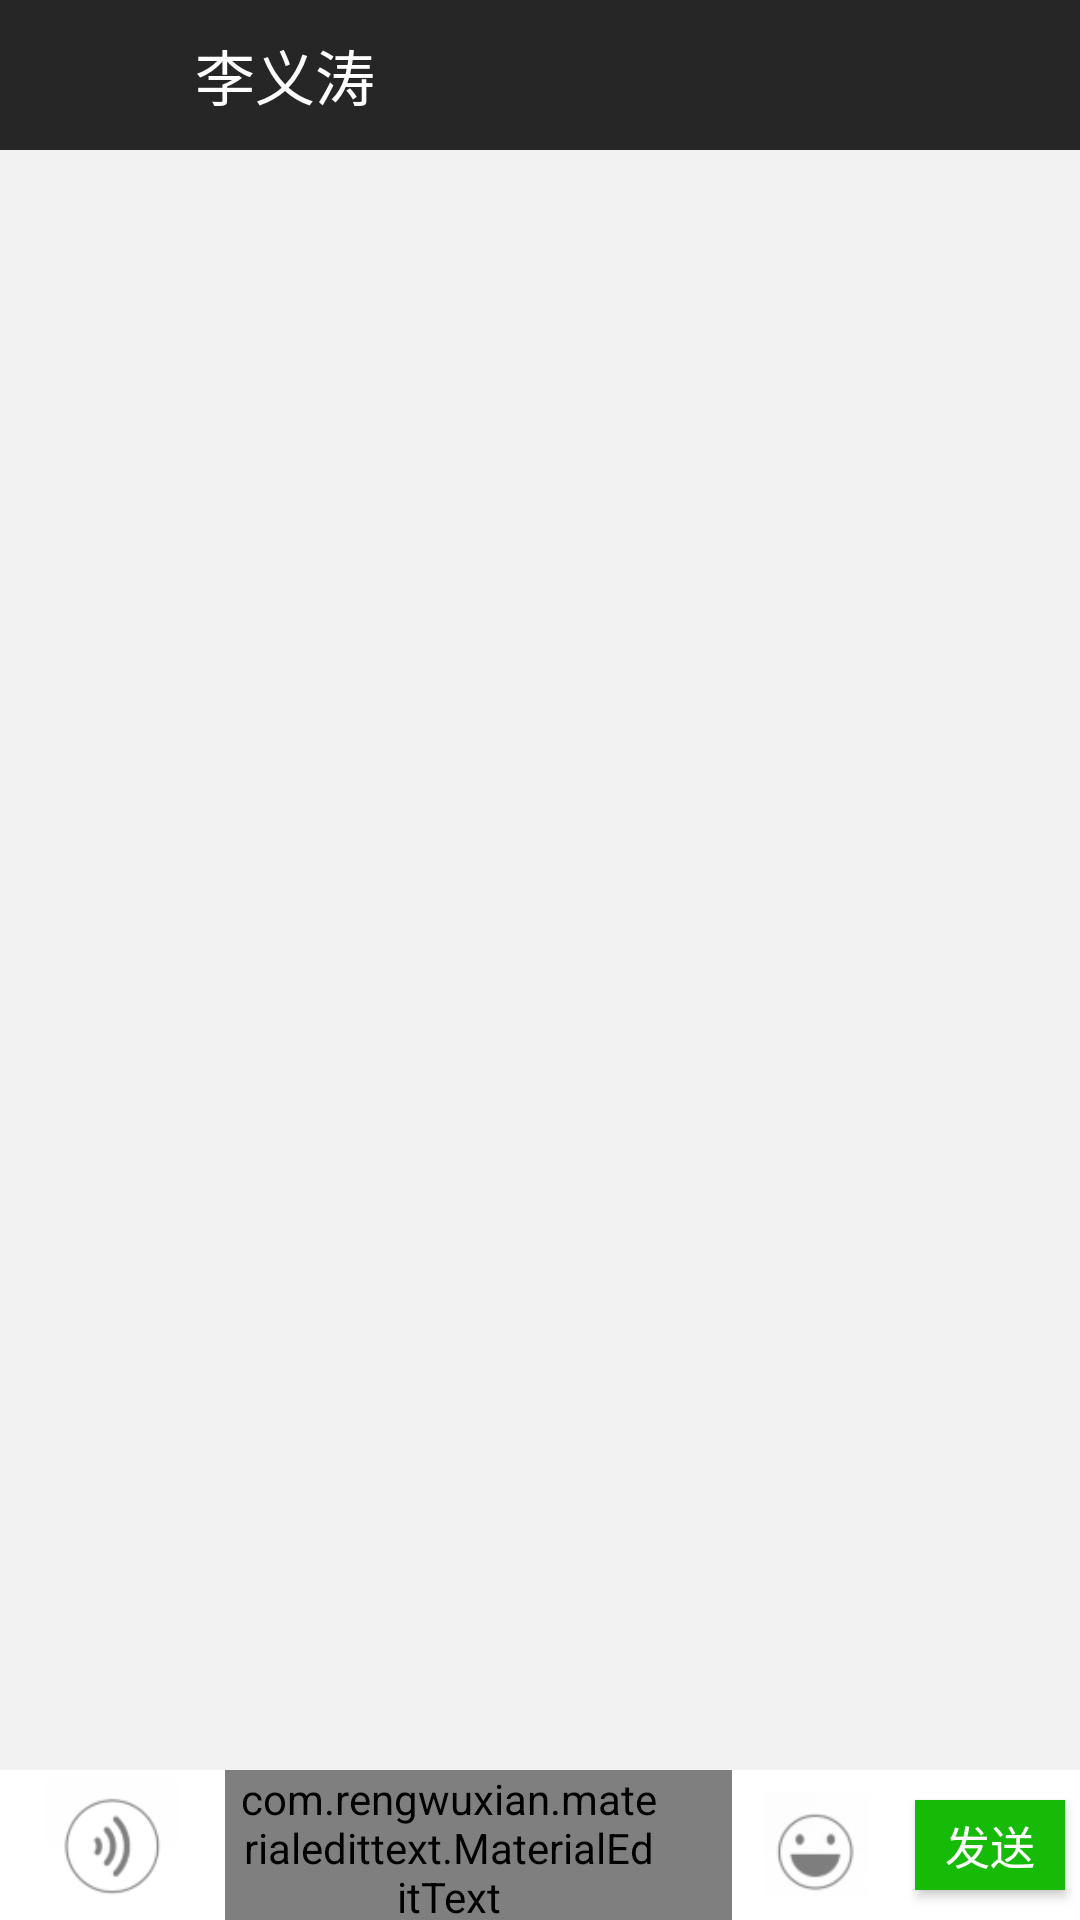

Produce the Android XML layout that renders to this screen, including the resource entries it uses.
<!-- AndroidManifest.xml: application theme AppTheme -->
<!-- res/layout/chat_activity.xml -->
<?xml version="1.0" encoding="utf-8"?>
<RelativeLayout xmlns:android="http://schemas.android.com/apk/res/android"
    xmlns:app="http://schemas.android.com/apk/res-auto"
    android:layout_width="match_parent"
    android:layout_height="match_parent"
    android:orientation="vertical">
    <RelativeLayout
        android:id="@+id/rl_top"
        android:layout_width="match_parent"
        android:layout_height="50dp"
        android:background="#262626">
        <ImageButton
            android:id="@+id/bt_back"
            android:layout_alignParentLeft="true"
            android:layout_width="50dp"
            android:layout_height="50dp"
            android:background="#262626"
            android:layout_centerVertical="true"
            android:src="@drawable/back6"
            android:padding="20dp"


            />
        <TextView
            android:id="@+id/tv_name"
            android:layout_width="wrap_content"
            android:layout_height="wrap_content"
            android:text="李义涛"
            android:textColor="#fff"
            android:textSize="20sp"
            android:layout_centerVertical="true"
            android:layout_toRightOf="@id/bt_back"
            android:layout_marginLeft="15dp"/>
        <ImageButton
            android:id="@+id/ib_person"
            android:layout_alignParentRight="true"
            android:layout_width="wrap_content"
            android:layout_height="match_parent"
            android:layout_centerVertical="true"
            android:background="#262626"
            android:src="@drawable/person5"

            android:paddingRight="16dp"
            android:paddingLeft="16dp"
            />
    </RelativeLayout>

    <LinearLayout
        android:id="@+id/ll_bottom"
        android:layout_width="match_parent"
        android:layout_height="50dp"
        android:layout_alignParentBottom="true"
        android:orientation="horizontal"
        android:background="#fff">

        <ImageView
            android:id="@+id/iv_speaker"
            android:layout_width="wrap_content"
            android:layout_height="wrap_content"
            android:src="@drawable/speaker"
            android:scaleX="0.9"
            android:scaleY="0.9"/>

        <LinearLayout
            android:id="@+id/rl_bottom2"
            android:layout_width="match_parent"
            android:layout_height="match_parent"
            android:layout_weight="1.23" >

            <com.rengwuxian.materialedittext.MaterialEditText
                android:layout_width="0dp"
                android:layout_weight="1"
                android:layout_height="wrap_content"
                android:id="@+id/et_input_text"
                android:paddingRight="25dp"
                android:paddingLeft="5dp"
                app:met_primaryColor="#16BB07"
                 />
            <ImageView
                android:id="@+id/iv_smile"
                android:layout_width="wrap_content"
                android:layout_height="wrap_content"
                android:src="@drawable/smile"
                android:scaleX="0.7"
                android:scaleY="0.7"
                />




        </LinearLayout>

        <Button
            android:id="@+id/bt_send"
            android:layout_width="50dp"
            android:layout_height="wrap_content"
            android:layout_marginBottom="10dp"
            android:layout_marginLeft="5dp"
            android:layout_marginRight="5dp"
            android:layout_marginTop="10dp"
            android:background="#16BB07"
            android:text="发送"
            android:textColor="#fff"
            android:textSize="15sp" />
    </LinearLayout>
    <ListView
        android:id="@+id/lv_msg"
        android:layout_below="@id/rl_top"
        android:layout_above="@id/ll_bottom"
        android:layout_width="fill_parent"
        android:layout_height="fill_parent"
        android:divider="@null"
        android:dividerHeight="5dp"
        android:stackFromBottom="false"
        android:scrollbarStyle="outsideOverlay"
        android:cacheColorHint="#0000"
        android:background="#F2F2F2"/>

</RelativeLayout>
<!-- resources referenced by this layout -->
<resources>
  <!-- drawable smile: png bitmap (drawable, 2116 bytes) -->
  <!-- drawable speaker: png bitmap (drawable, 2924 bytes) -->
  <style name="AppTheme" parent="Theme.AppCompat.Light.DarkActionBar">
          
          <item name="colorPrimary">@color/colorPrimary</item>
          <item name="colorPrimaryDark">@color/colorPrimaryDark</item>
          <item name="colorAccent">@color/colorAccent</item>
      </style>
  <!-- not gathered from this repository: default colours our renderer supplied (Android Studio template values) -->
  <color name="colorPrimary">#FF6200EE</color>
  <color name="colorPrimaryDark">#FF3700B3</color>
  <color name="colorAccent">#FF03DAC5</color>
</resources>
